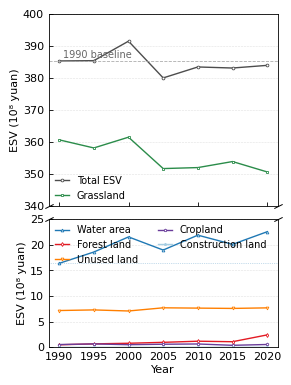

Here is the Python script that generated this plot:
import matplotlib.pyplot as plt
import numpy as np

# 数据（单位：亿元）
years = [1990, 1995, 2000, 2005, 2010, 2015, 2020]
total = [385.33, 385.42, 391.49, 380.03, 383.45, 383.12, 383.95]
grassland = [360.72, 358.19, 361.55, 351.76, 352.07, 353.95, 350.71]
water = [16.38, 18.58, 21.53, 18.97, 21.87, 20.08, 22.54]
forest = [0.50, 0.68, 0.80, 0.98, 1.20, 1.10, 2.43]
unused = [7.18, 7.30, 7.09, 7.71, 7.65, 7.59, 7.70]          # 未利用地
cropland = [0.55, 0.67, 0.52, 0.61, 0.66, 0.40, 0.56]       # 耕地
construction = [0.0003, 0.0003, 0.0004, 0.0013, 0.0025, 0.0040, 0.0062]  # 建设用地

# 设置全局字体和字号
plt.rcParams['font.family'] = 'Times New Roman'
plt.rcParams['font.size'] = 8
plt.rcParams['axes.linewidth'] = 0.6
plt.rcParams['lines.linewidth'] = 1.0
plt.rcParams['lines.markersize'] = 2.0

# 创建图形，宽度7.5cm，高度11cm（加长）
fig = plt.figure(figsize=(7.5/2.54, 11.0/2.54))
gs = fig.add_gridspec(2, 1, height_ratios=[1.8, 1.2], hspace=0.08)

ax1 = fig.add_subplot(gs[0])   # 上部：总量+草地
ax2 = fig.add_subplot(gs[1])   # 下部：水域、林地、未利用地、耕地、建设用地

# Y轴范围
ax1.set_ylim(340, 400)
ax2.set_ylim(0, 25)

# 隐藏上部X轴刻度
ax1.tick_params(labelbottom=False, bottom=True, direction='in', length=3, width=0.6)
ax2.tick_params(direction='in', length=3, width=0.6)

# 设置Y轴刻度间隔
ax1.set_yticks(np.arange(340, 401, 10))
ax2.set_yticks(np.arange(0, 26, 5))

# 添加细网格线（仅纵向）
ax1.grid(True, axis='y', linestyle='--', linewidth=0.4, color='#cccccc', alpha=0.6)
ax2.grid(True, axis='y', linestyle='--', linewidth=0.4, color='#cccccc', alpha=0.6)

# 上部：总量和草地
ax1.plot(years, total, marker='o', linestyle='-', linewidth=1.0,
         markersize=2.0, color='#4d4d4d', markerfacecolor='white',
         markeredgewidth=0.6, label='Total ESV')
ax1.plot(years, grassland, marker='s', linestyle='-', linewidth=1.0,
         markersize=2.0, color='#2b8c4a', markerfacecolor='white',
         markeredgewidth=0.6, label='Grassland')
ax1.axhline(y=385.33, linestyle='--', linewidth=0.6, color='#999999', alpha=0.8)
ax1.text(1990.5, 385.6, '1990 baseline', fontsize=7, color='#666666', ha='left', va='bottom')

# 下部：水域、林地、未利用地、耕地、建设用地
ax2.plot(years, water, marker='^', linestyle='-', linewidth=1.0,
         markersize=2.0, color='#1f78b4', markerfacecolor='white',
         markeredgewidth=0.6, label='Water area')
ax2.plot(years, forest, marker='d', linestyle='-', linewidth=1.0,
         markersize=2.0, color='#e31a23', markerfacecolor='white',
         markeredgewidth=0.6, label='Forest land')
ax2.plot(years, unused, marker='v', linestyle='-', linewidth=1.0,
         markersize=2.0, color='#ff7f00', markerfacecolor='white',
         markeredgewidth=0.6, label='Unused land')
ax2.plot(years, cropland, marker='p', linestyle='-', linewidth=1.0,
         markersize=2.0, color='#6a3d9a', markerfacecolor='white',
         markeredgewidth=0.6, label='Cropland')
ax2.plot(years, construction, marker='*', linestyle='-', linewidth=1.0,
         markersize=2.0, color='#a6cee3', markerfacecolor='white',
         markeredgewidth=0.6, label='Construction land')

# 可选：参考线
ax2.axhline(y=16.38, linestyle=':', linewidth=0.5, color='#1f78b4', alpha=0.5)

# 轴标签
ax1.set_ylabel('ESV (10⁸ yuan)', fontsize=8, labelpad=2)
ax2.set_ylabel('ESV (10⁸ yuan)', fontsize=8, labelpad=2)
ax2.set_xlabel('Year', fontsize=8, labelpad=2)

# X轴刻度
ax2.set_xticks(years)
ax2.set_xticklabels(years, rotation=0)

# 图例：上部图例左下，下部图例放在upper left，双列
ax1.legend(loc='lower left', frameon=False, fontsize=7, handlelength=1.5, borderaxespad=0.2)
ax2.legend(loc='upper left', frameon=False, fontsize=7, handlelength=1.5, borderaxespad=0.2, ncol=2)

# 折断标记
d = 0.5
kwargs = dict(marker=[(-1, -d), (1, d)], markersize=6,
              linestyle='none', color='k', mec='k', mew=0.7, clip_on=False)
ax1.plot([0, 1], [0, 0], transform=ax1.transAxes, **kwargs)
ax2.plot([0, 1], [1, 1], transform=ax2.transAxes, **kwargs)

# 内侧刻度
ax1.tick_params(axis='y', which='both', direction='in')
ax2.tick_params(axis='y', which='both', direction='in')

plt.tight_layout(pad=0.5)

# 同时保存PDF和PNG
plt.savefig('ESV_all_broken.pdf', dpi=300, bbox_inches='tight')
plt.savefig('ESV_all_broken.png', dpi=300, bbox_inches='tight')
plt.show()
